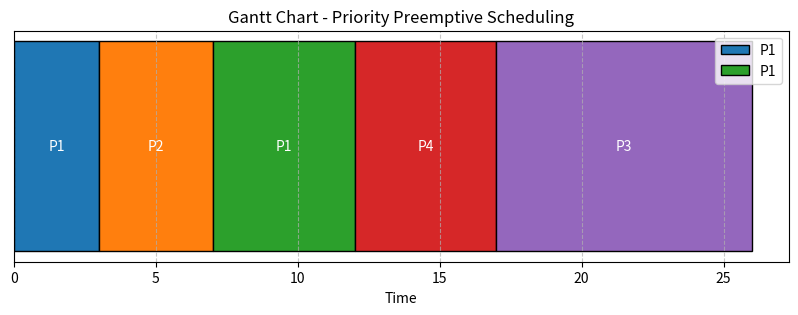

Recreate this plot in Python.
import matplotlib.pyplot as plt

def PriorityPreemptive(n, pid, at, bt, priority):
    remaining_bt = bt.copy()
    wt = [0] * n
    tt = [0] * n
    ct = [0] * n
    tottt = 0
    totwt = 0
    t = 0
    complete = 0
    gantt_chart = []  # Store (process_id, start_time, duration)

    # Process scheduling
    while complete != n:
        highest_priority = float('inf')
        shortest = -1

        for i in range(n):
            if at[i] <= t and remaining_bt[i] > 0 and priority[i] < highest_priority:
                highest_priority = priority[i]
                shortest = i

        if shortest == -1:
            t += 1
            continue

        start_time = t
        remaining_bt[shortest] -= 1
        t += 1

        if remaining_bt[shortest] == 0:
            complete += 1
            ct[shortest] = t
            tt[shortest] = ct[shortest] - at[shortest]
            wt[shortest] = tt[shortest] - bt[shortest]
            tottt += tt[shortest]
            totwt += wt[shortest]

        # Update Gantt chart for this time slice
        if gantt_chart and gantt_chart[-1][0] == pid[shortest]:
            gantt_chart[-1] = (pid[shortest], gantt_chart[-1][1], t - gantt_chart[-1][1])  # Extend the duration
        else:
            gantt_chart.append((pid[shortest], start_time, t - start_time))

    # Output Process Information
    print("\nProcess ID | AT | BT | Priority | CT | TT | WT")
    for i in range(n):
        print(f"{pid[i]} \t {at[i]} \t {bt[i]} \t {priority[i]} \t {ct[i]} \t {tt[i]} \t {wt[i]}")

    # Averages
    print(f"\nAverage Turnaround Time: {tottt / n:.2f}")
    print(f"Average Waiting Time: {totwt / n:.2f}")

    # Textual Gantt Chart
    print("\nGantt Chart")
    print("|", end="")
    for process, start, duration in gantt_chart:
        print(f" P{process} {' ' * duration}|", end="")
    print("\n")

    # Visual Gantt Chart
    plt.figure(figsize=(10, 3))
    for process, start, duration in gantt_chart:
        plt.barh(y=0, width=duration, left=start, edgecolor='black', label=f"P{process}" if gantt_chart[0][0] == process else "")
        plt.text(start + duration / 2, 0, f"P{process}", ha='center', va='center', color='white', fontsize=10)

    plt.yticks([])
    plt.xlabel("Time")
    plt.title("Gantt Chart - Priority Preemptive Scheduling")
    plt.legend(loc='upper right')
    plt.grid(axis='x', linestyle='--', alpha=0.7)
    plt.show()


# Example usage
n = 4
pid = [1, 2, 3, 4]    
at = [0, 3, 2, 1]
bt = [8, 4, 9, 5]
priority = [2, 1, 4, 3]    

PriorityPreemptive(n, pid, at, bt, priority)